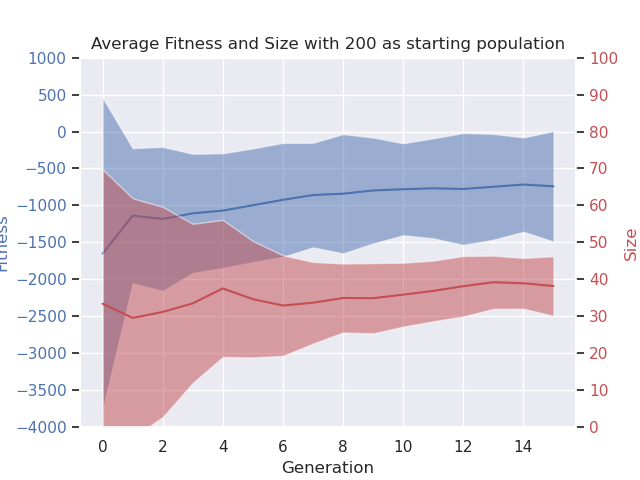

The table this chart was drawn from, first rows:
# Speed: 1, Boost: 1, ContEnv: True, Env size: (10, 10), Car size: (2, 2), Counter: 1000000
gen, nevals, fitness_min, fitness_avg, fitness_max, fitness_std, size_min, size_avg, size_max, size_std
0.0, 200.0, -10561, -1652, -992.4, 2111, 3.1, 33.43, 194.7, 36.32
1.0, 119.2, -9642, -1139, -908.9, 913.9, 1.3, 29.57, 160.6, 32.39
2.0, 123.6, -8619, -1182, -868.3, 974.4, 1.7, 31.18, 120.1, 28.45
3.0, 116.3, -8399, -1107, -740.7, 805.7, 1.9, 33.51, 99.8, 21.53
4.0, 121.7, -7786, -1070, -662.1, 775.9, 4.6, 37.55, 75.8, 18.54
5.0, 122.3, -7597, -997.6, -618.6, 769.7, 6.7, 34.64, 73.7, 15.75
6.0, 117.2, -7338, -924, -567.8, 769.7, 6.1, 32.92, 75.4, 13.61
7.0, 119.8, -6511, -859.7, -546.8, 707.6, 3.6, 33.68, 77.3, 11.04
8.0, 125.9, -7873, -841.3, -535.8, 807.1, 5.2, 34.96, 58.2, 9.323
9.0, 120.8, -7133, -797.4, -496.8, 716.3, 2.4, 34.9, 62.5, 9.502
10.0, 121.1, -6580, -780.8, -479.2, 622.2, 10.0, 35.86, 60.8, 8.644
11.0, 117.2, -7408, -768, -479.2, 676.3, 6.9, 36.87, 56.7, 8.197
12.0, 120.4, -6549, -777, -473.1, 757, 4.9, 38.15, 60.8, 8.176
13.0, 122.3, -7315, -747.1, -469.7, 715.6, 5.2, 39.22, 63.1, 7.196
14.0, 117.4, -6842, -717.4, -466, 638.1, 7.7, 38.94, 60.8, 6.866
15.0, 116.1, -6800, -741.1, -462.6, 746.6, 9.3, 38.2, 64.5, 8.071
